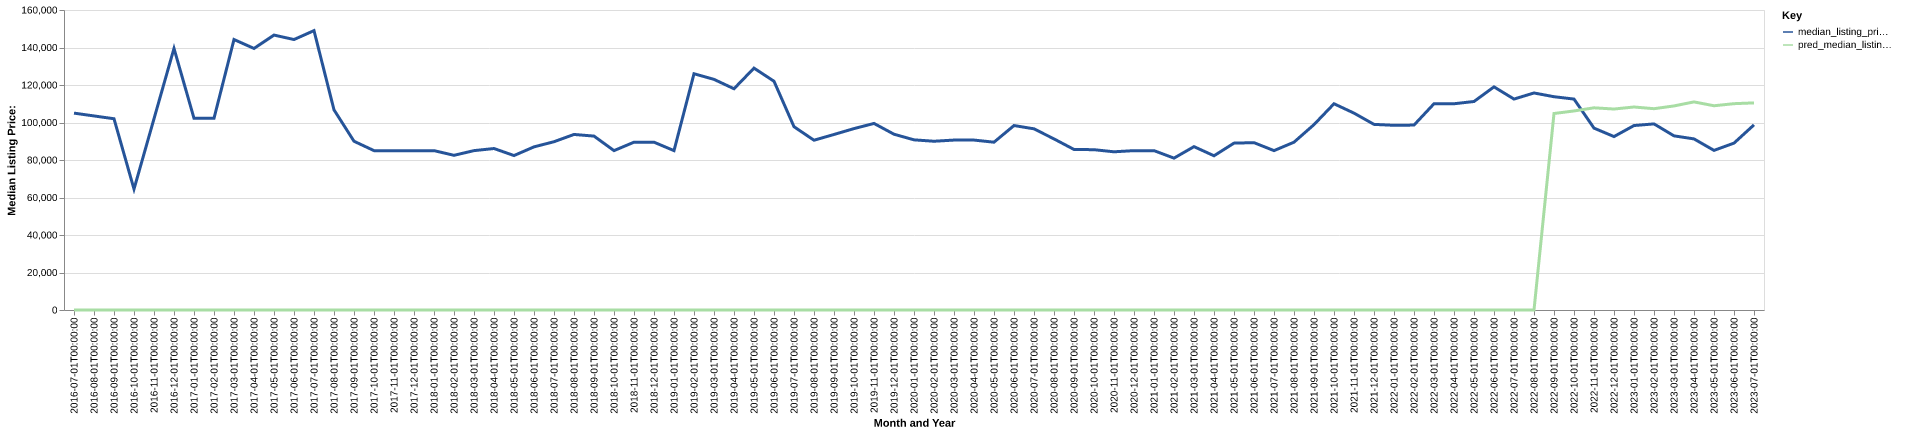

The file beside this chart, header and first rows:
date, time_idx, median_listing_price, thirty_year_interest_rate_five, month, county_name, active_listing_count, median_days_on_market, pred_median_listing_price, month_year
2016-07-01, 0, 105000, 3.72, 7, woods, ok, 2.0, 60.0, 0, Jul-2016
2016-08-01, 1, 103500, 3.73, 8, woods, ok, 2.0, 92.0, 0, Aug-2016
2016-09-01, 2, 102000, 3.66, 9, woods, ok, 2.0, 120.0, 0, Sep-2016
2016-10-01, 3, 64500, 3.64, 10, woods, ok, 3.0, 151.0, 0, Oct-2016
2016-11-01, 4, 102000, 3.66, 11, woods, ok, 2.0, 131.0, 0, Nov-2016
2016-12-01, 5, 139500, 3.48, 12, woods, ok, 3.0, 200.0, 0, Dec-2016
2017-01-01, 6, 102250, 3.45, 1, woods, ok, 6.0, 101.0, 0, Jan-2017
2017-02-01, 7, 102250, 3.5, 2, woods, ok, 6.0, 101.0, 0, Feb-2017
2017-03-01, 8, 144250, 3.52, 3, woods, ok, 5.0, 163.0, 0, Mar-2017
2017-04-01, 9, 139500, 4.03, 4, woods, ok, 6.0, 106.0, 0, Apr-2017
2017-05-01, 10, 146625, 4.32, 5, woods, ok, 5.0, 106.0, 0, May-2017
2017-06-01, 11, 144250, 4.2, 6, woods, ok, 4.0, 123.0, 0, Jun-2017
2017-07-01, 12, 149000, 4.19, 7, woods, ok, 3.0, 155.0, 0, Jul-2017
2017-08-01, 13, 106750, 4.3, 8, woods, ok, 14.0, 8.0, 0, Aug-2017
2017-09-01, 14, 90000, 4.1, 9, woods, ok, 38.0, 16.0, 0, Sep-2017
2017-10-01, 15, 85000, 4.05, 10, woods, ok, 64.0, 34.0, 0, Oct-2017
2017-11-01, 16, 85000, 3.94, 11, woods, ok, 66.0, 61.0, 0, Nov-2017
2017-12-01, 17, 85000, 4.03, 12, woods, ok, 60.0, 89.0, 0, Dec-2017
2018-01-01, 18, 85000, 3.93, 1, woods, ok, 60.0, 120.0, 0, Jan-2018
2018-02-01, 19, 82500, 3.83, 2, woods, ok, 55.0, 146.0, 0, Feb-2018
2018-03-01, 20, 85000, 3.94, 3, woods, ok, 58.0, 172.0, 0, Mar-2018
2018-04-01, 21, 86125, 3.95, 4, woods, ok, 56.0, 203.0, 0, Apr-2018
2018-05-01, 22, 82375, 3.99, 5, woods, ok, 57.0, 230.0, 0, May-2018
2018-06-01, 23, 87000, 4.15, 6, woods, ok, 58.0, 120.0, 0, Jun-2018
2018-07-01, 24, 89750, 4.4, 7, woods, ok, 72.0, 68.0, 0, Jul-2018
2018-08-01, 25, 93625, 4.46, 8, woods, ok, 70.0, 85.0, 0, Aug-2018
2018-09-01, 26, 92750, 4.58, 9, woods, ok, 69.0, 101.0, 0, Sep-2018
2018-10-01, 27, 85000, 4.66, 10, woods, ok, 67.0, 122.0, 0, Oct-2018
2018-11-01, 28, 89500, 4.62, 11, woods, ok, 64.0, 142.0, 0, Nov-2018
2018-12-01, 29, 89500, 4.54, 12, woods, ok, 62.0, 170.0, 0, Dec-2018
2019-01-01, 30, 85000, 4.6, 1, woods, ok, 50.0, 194.0, 0, Jan-2019
2019-02-01, 31, 126000, 4.72, 2, woods, ok, 25.0, 211.0, 0, Feb-2019
2019-03-01, 32, 123000, 4.9, 3, woods, ok, 25.0, 180.0, 0, Mar-2019
2019-04-01, 33, 118000, 4.94, 4, woods, ok, 25.0, 173.0, 0, Apr-2019
2019-05-01, 34, 129000, 4.75, 5, woods, ok, 24.0, 163.0, 0, May-2019
2019-06-01, 35, 122000, 4.51, 6, woods, ok, 17.0, 155.0, 0, Jun-2019
2019-07-01, 36, 97750, 4.41, 7, woods, ok, 48.0, 119.0, 0, Jul-2019
2019-08-01, 37, 90545, 4.41, 8, woods, ok, 65.0, 110.0, 0, Aug-2019
2019-09-01, 38, 93614, 4.2, 9, woods, ok, 68.0, 101.0, 0, Sep-2019
2019-10-01, 39, 96750, 4.14, 10, woods, ok, 71.0, 90.0, 0, Oct-2019
2019-11-01, 40, 99500, 3.84, 11, woods, ok, 75.0, 82.0, 0, Nov-2019
2019-12-01, 41, 93750, 3.81, 12, woods, ok, 74.0, 113.0, 0, Dec-2019
2020-01-01, 42, 90750, 3.75, 1, woods, ok, 74.0, 131.0, 0, Jan-2020
2020-02-01, 43, 90000, 3.73, 2, woods, ok, 75.0, 143.0, 0, Feb-2020
2020-03-01, 44, 90625, 3.78, 3, woods, ok, 72.0, 143.0, 0, Mar-2020
2020-04-01, 45, 90625, 3.75, 4, woods, ok, 74.0, 160.0, 0, Apr-2020
2020-05-01, 46, 89500, 3.74, 5, woods, ok, 69.0, 170.0, 0, May-2020
2020-06-01, 47, 98375, 3.72, 6, woods, ok, 66.0, 169.0, 0, Jun-2020
2020-07-01, 48, 96625, 3.49, 7, woods, ok, 64.0, 178.0, 0, Jul-2020
2020-08-01, 49, 91250, 3.65, 8, woods, ok, 66.0, 155.0, 0, Aug-2020
2020-09-01, 50, 85625, 3.33, 9, woods, ok, 72.0, 106.0, 0, Sep-2020
2020-10-01, 51, 85500, 3.28, 10, woods, ok, 73.0, 89.0, 0, Oct-2020
2020-11-01, 52, 84375, 3.21, 11, woods, ok, 68.0, 100.0, 0, Nov-2020
2020-12-01, 53, 85000, 3.07, 12, woods, ok, 64.0, 102.0, 0, Dec-2020
2021-01-01, 54, 85000, 2.99, 1, woods, ok, 64.0, 109.0, 0, Jan-2021
2021-02-01, 55, 81000, 2.93, 2, woods, ok, 70.0, 126.0, 0, Feb-2021
2021-03-01, 56, 87125, 2.88, 3, woods, ok, 64.0, 142.0, 0, Mar-2021
2021-04-01, 57, 82250, 2.84, 4, woods, ok, 61.0, 116.0, 0, Apr-2021
2021-05-01, 58, 89000, 2.71, 5, woods, ok, 57.0, 124.0, 0, May-2021
2021-06-01, 59, 89250, 2.79, 6, woods, ok, 53.0, 137.0, 0, Jun-2021
... 25 more rows
